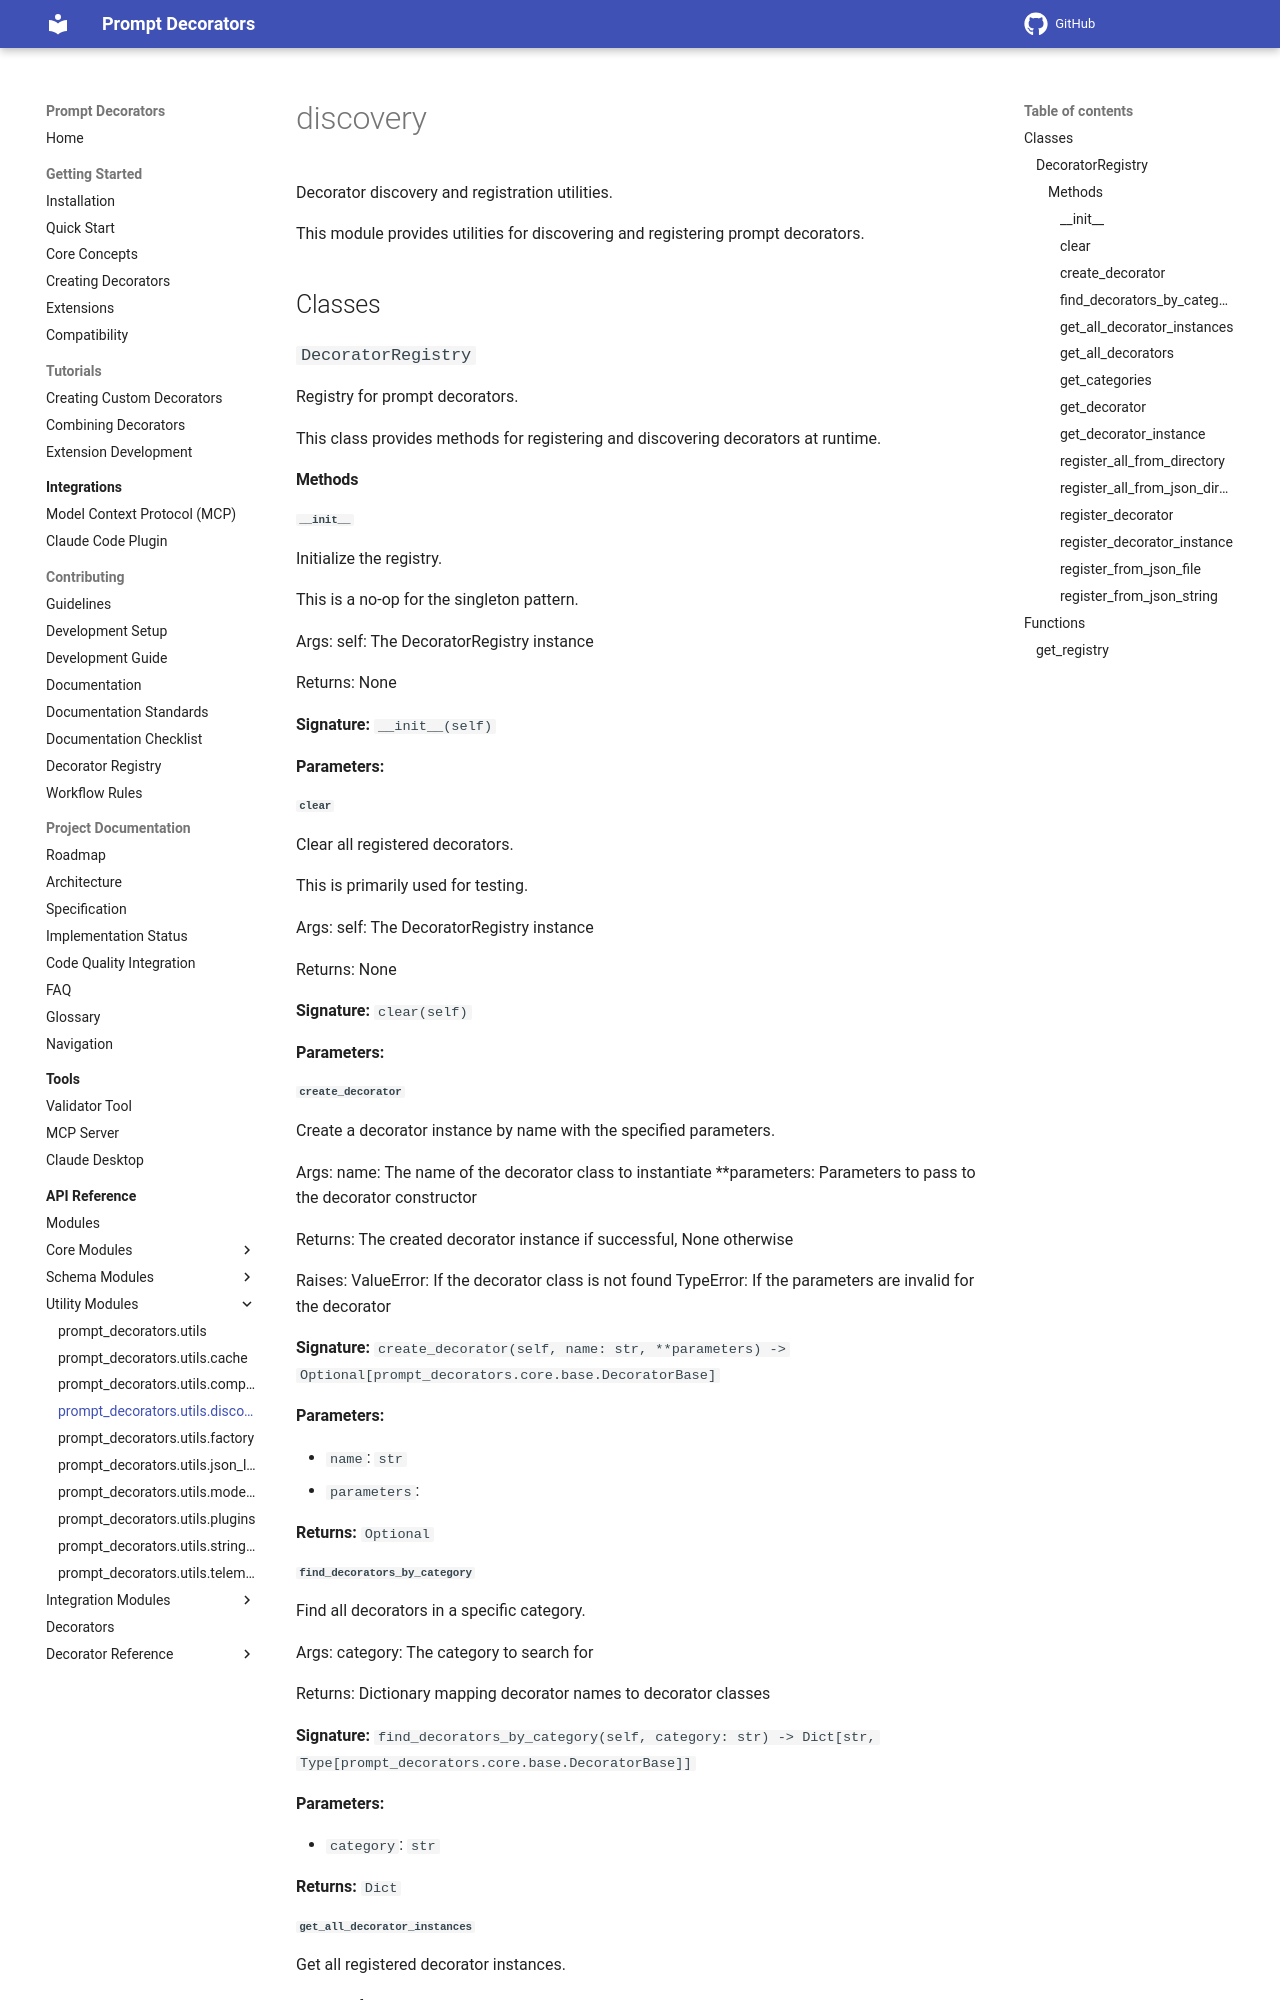

repository: synaptiai/prompt-decorators · page: api/modules/prompt_decorators.utils.discovery/index.html · generator: mkdocs

# discovery

Decorator discovery and registration utilities.

This module provides utilities for discovering and registering prompt decorators.

## Classes

### `DecoratorRegistry`

Registry for prompt decorators.

This class provides methods for registering and discovering decorators at runtime.

#### Methods

##### `__init__`

Initialize the registry.

This is a no-op for the singleton pattern.

Args:
    self: The DecoratorRegistry instance

Returns:
    None

**Signature:** `__init__(self)`

**Parameters:**


##### `clear`

Clear all registered decorators.

This is primarily used for testing.

Args:
    self: The DecoratorRegistry instance

Returns:
    None

**Signature:** `clear(self)`

**Parameters:**


##### `create_decorator`

Create a decorator instance by name with the specified parameters.

Args:
    name: The name of the decorator class to instantiate
    **parameters: Parameters to pass to the decorator constructor

Returns:
    The created decorator instance if successful, None otherwise

Raises:
    ValueError: If the decorator class is not found
    TypeError: If the parameters are invalid for the decorator

**Signature:** `create_decorator(self, name: str, **parameters) -> Optional[prompt_decorators.core.base.DecoratorBase]`

**Parameters:**

- `name`: `str`
- `parameters`:

**Returns:** `Optional`

##### `find_decorators_by_category`

Find all decorators in a specific category.

Args:
    category: The category to search for

Returns:
    Dictionary mapping decorator names to decorator classes

**Signature:** `find_decorators_by_category(self, category: str) -> Dict[str, Type[prompt_decorators.core.base.DecoratorBase]]`

**Parameters:**

- `category`: `str`

**Returns:** `Dict`
